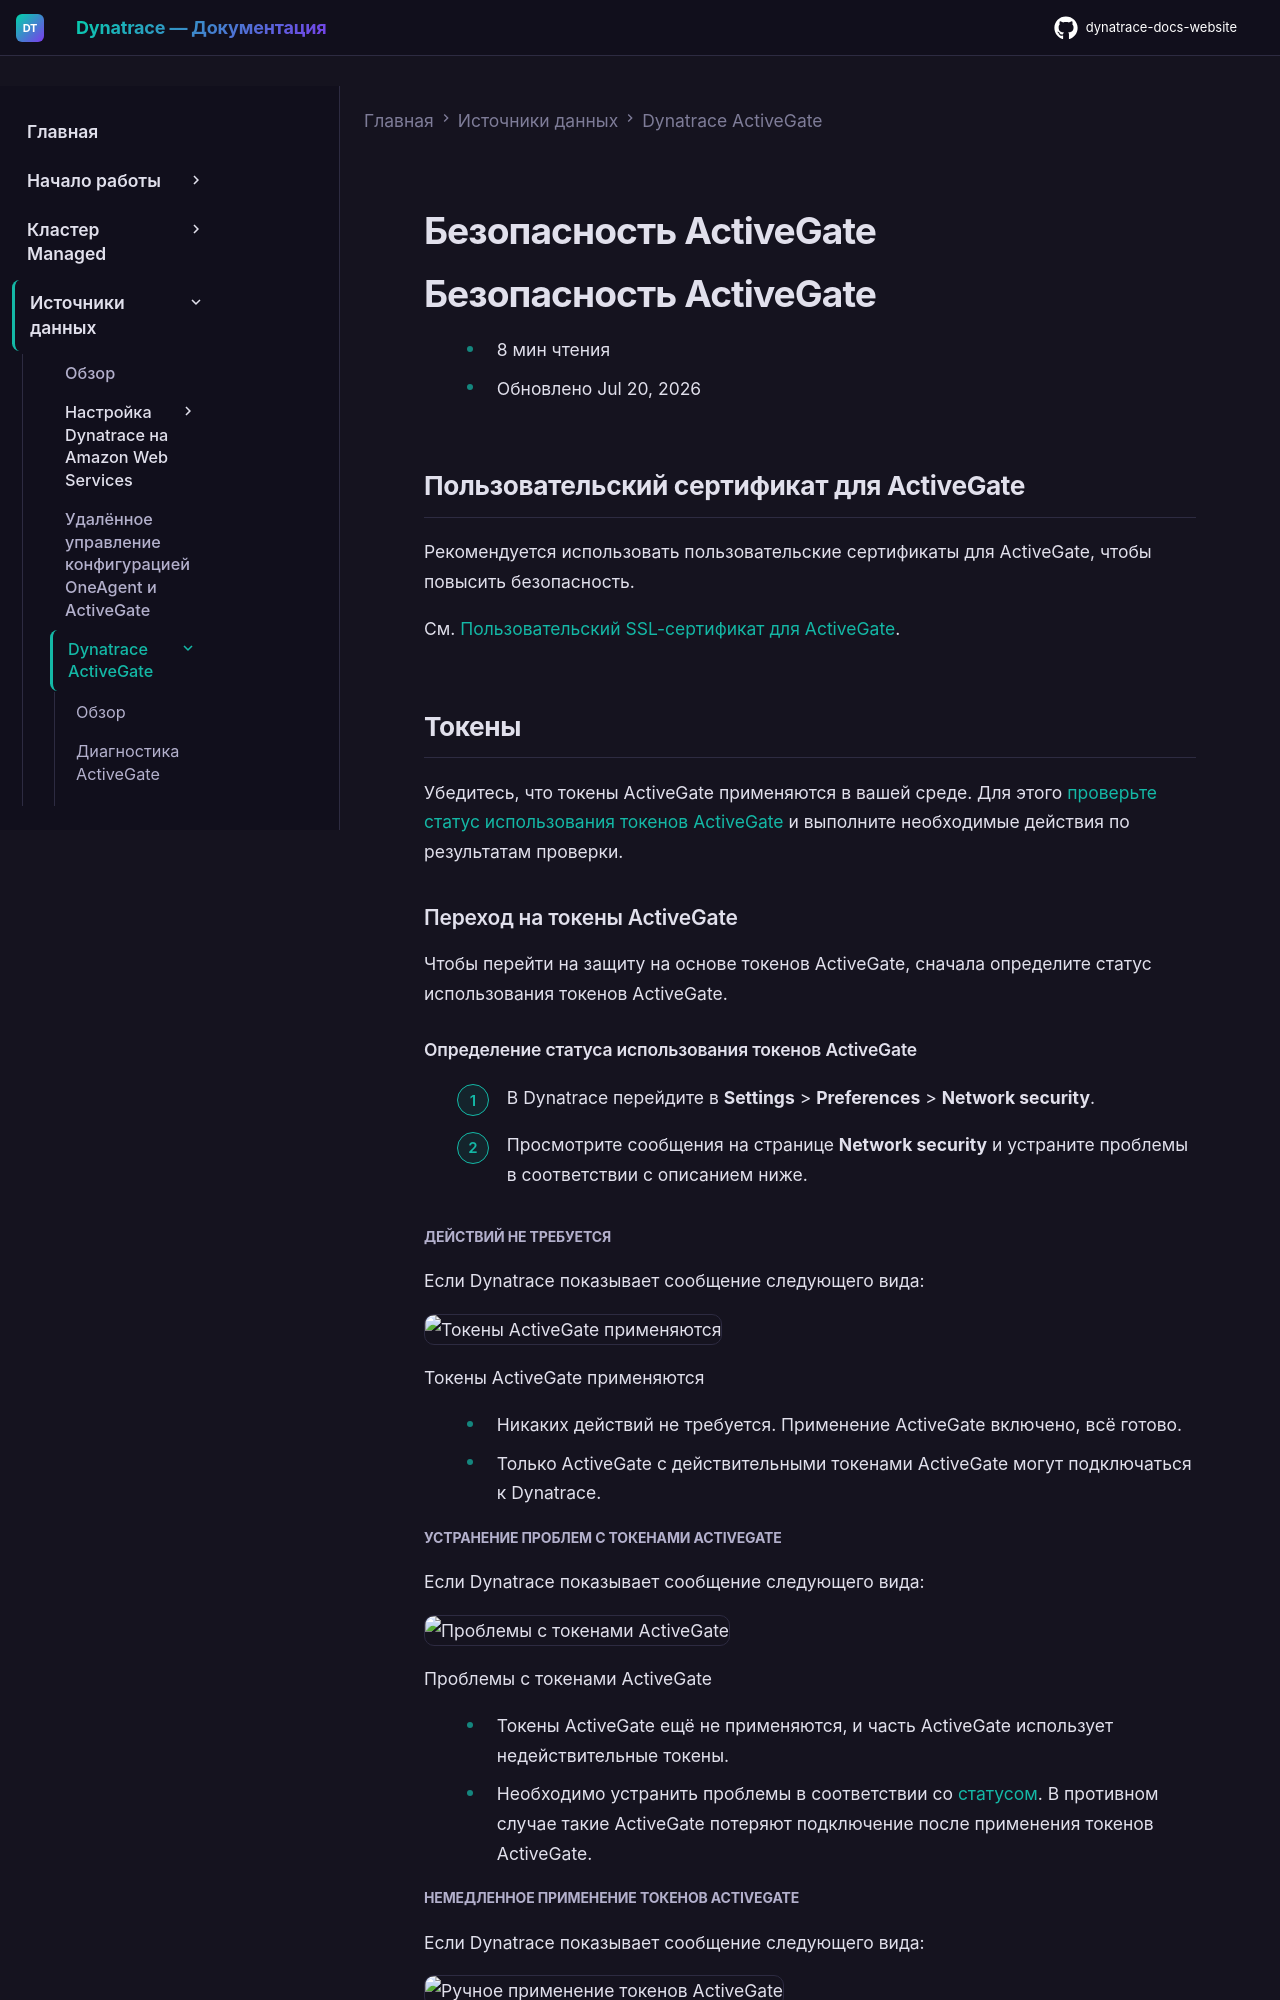

repository: Yerkebulan-Ardabayev/dynatrace-docs-website · page: managed-ru/ingest-from/dynatrace-activegate/activegate-security/index.html · generator: mkdocs

---
title: Безопасность ActiveGate
source: https://docs.dynatrace.com/managed/ingest-from/dynatrace-activegate/activegate-security
---

# Безопасность ActiveGate

# Безопасность ActiveGate

* 8 мин чтения
* Обновлено Jul 20, 2026

## Пользовательский сертификат для ActiveGate

Рекомендуется использовать пользовательские сертификаты для ActiveGate, чтобы повысить безопасность.

См. [Пользовательский SSL-сертификат для ActiveGate](/managed/ingest-from/dynatrace-activegate/configuration/configure-custom-ssl-certificate-on-activegate "Узнайте, как настроить SSL-сертификат на ActiveGate.").

## Токены

Убедитесь, что токены ActiveGate применяются в вашей среде. Для этого [проверьте статус использования токенов ActiveGate](#determine-status-of-active-gate-token-usage) и выполните необходимые действия по результатам проверки.

### Переход на токены ActiveGate

Чтобы перейти на защиту на основе токенов ActiveGate, сначала определите статус использования токенов ActiveGate.

#### Определение статуса использования токенов ActiveGate

1. В Dynatrace перейдите в **Settings** > **Preferences** > **Network security**.
2. Просмотрите сообщения на странице **Network security** и устраните проблемы в соответствии с описанием ниже.

##### Действий не требуется

Если Dynatrace показывает сообщение следующего вида:

![Токены ActiveGate применяются](https://dt-cdn.net/images/updated-ss-1-582-2d81cc06ad.png)

Токены ActiveGate применяются

* Никаких действий не требуется. Применение ActiveGate включено, всё готово.
* Только ActiveGate с действительными токенами ActiveGate могут подключаться к Dynatrace.

##### Устранение проблем с токенами ActiveGate

Если Dynatrace показывает сообщение следующего вида:

![Проблемы с токенами ActiveGate](https://dt-cdn.net/images/updated-ss-2-584-c069a85f68.png)

Проблемы с токенами ActiveGate

* Токены ActiveGate ещё не применяются, и часть ActiveGate использует недействительные токены.
* Необходимо устранить проблемы в соответствии со [статусом](#statuses). В противном случае такие ActiveGate потеряют подключение после применения токенов ActiveGate.
